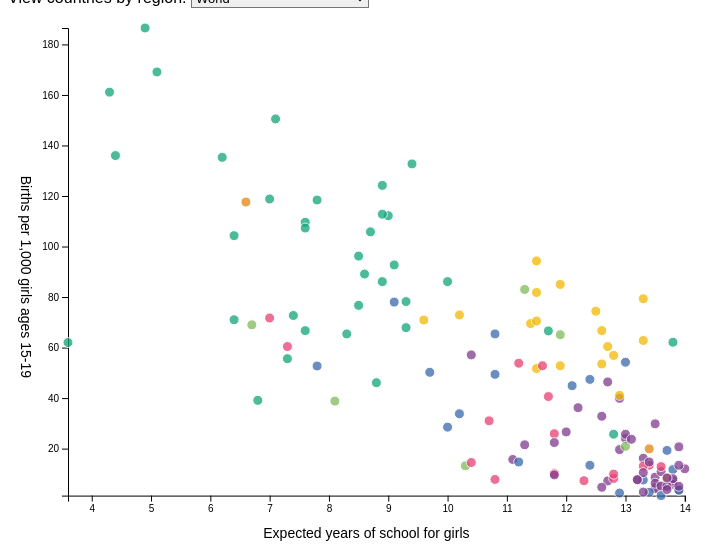
D3 v5 page, settled after 360 driven frames (6 s of simulated time); the page loaded 1 data file(s).


// ── main.js
/* CONSTANTS AND GLOBALS */
const width = window.innerWidth * 0.7,
  height = window.innerHeight * 0.7,
  margin = { top: 20, bottom: 50, left: 60, right: 40 },
  radius = 5;

// these variables allow us to access anything we manipulate in init() but need access to in draw().
// All these variables are empty before we assign something to them.
let svg;
let xScale;
let yScale;

/* APPLICATION STATE */
let girls = {
  data: [],
  selectedRegion: "World" // + YOUR FILTER SELECTION
};

/* LOAD DATA */
d3.csv("girls_school_birth.csv", d3.autoType).then(raw_data => {
  // + SET YOUR DATA PATH
  console.log("raw_data", raw_data);
  girls.data = raw_data;
  init();
});

/* INITIALIZING FUNCTION */
// this will be run *one time* when the data finishes loading in 
function init() {
  // + SCALES
  xScale = d3
    .scaleLinear()
    .domain(d3.extent(girls.data, d => d.schools_years_female_2017))
    .range([margin.left, width - margin.right]);

  yScale = d3
    .scaleLinear()
    .domain(d3.extent(girls.data, d => d.teen_birth_rate_2017))
    .range([height - margin.bottom, margin.top]);

  // + AXES
  const xAxis = d3.axisBottom(xScale);
  const yAxis = d3.axisLeft(yScale);

  // + UI ELEMENT SETUP

  const selectElement = d3.select("#dropdown").on("change", function() {
    console.log("Selected region is", this.value);
    // `this` === the selectElement
    // 'this.value' holds the dropdown value a user just selected

    girls.selectedRegion = this.value
    console.log("New value is", this.value);
    draw(); // re-draw the graph based on this new selection
  });

  // add in dropdown options from the unique values in the data
  selectElement
    .selectAll("option")
    .data(["World", "Europe & Central Asia", "Sub-Saharan Africa", "East Asia & Pacific",
    "Latin America & Caribbean", "Middle East & North Africa", "South Asia", "North America"]) // + ADD UNIQUE VALUES
    .join("option")
    .attr("value", d => d)
    .text(d => d);

  // + CREATE SVG ELEMENT
  svg = d3
    .select("#d3-container")
    .append("svg")
    .attr("width", width)
    .attr("height", height);

  // add the xAxis
  svg
    .append("g")
    .attr("class", "axis x-axis")
    .attr("transform", `translate(0,${height - margin.bottom})`)
    .call(xAxis)
    .append("text")
    .attr("class", "axis-label")
    .attr("x", "50%")
    .attr("dy", "3em")
    .text("Expected years of school for girls")
    .style("font-family", "Nunito, sans-serif");

  // add the yAxis
  svg
    .append("g")
    .attr("class", "axis y-axis")
    .attr("transform", `translate(${margin.left},0)`)
    .call(yAxis)
    .append("text")
    .attr("class", "axis-label")
    .attr("y", "50%")
    .attr("dx", "-3em")
    .attr("writing-mode", "vertical-rl")
    .text("Births per 1,000 girls ages 15-19")
    .style("font-family", "Nunito, sans-serif");

  // + CALL AXES

  draw(); // calls the draw function
}

/* DRAW FUNCTION */
 // we call this everytime there is an update to the data/state
function draw() {
  
  // + FILTER DATA BASED ON STATE
  // filter the data for the selectedParty
  let filteredData = girls.data;
  // if there is a selectedParty, filter the data before mapping it to our elements
  if (girls.selectedRegion !== "World") {
    filteredData = girls.data.filter(d => d.region === girls.selectedRegion);
  }

  const dot = svg
    .selectAll(".dot")
    .data(filteredData, d => d.country) // use `d.name` as the `key` to match between HTML and data elements
    .join(
      enter =>
        // enter selections -- all data elements that don't have a `.dot` element attached to them yet
        enter
          .append("circle")
          .attr("class", "dot") // Note: this is important so we can identify it in future updates
          .attr("stroke", "white")
          .attr("opacity", 0.75)
          .attr("fill", d => {
            if (d.region === "Europe & Central Asia") return "#7F3C8D";
            else if (d.region === "Sub-Saharan Africa") return "#11A579";
            else if (d.region === "East Asia & Pacific") return "#3969AC";
            else if (d.region === "Latin America & Caribbean") return "#F2B701";
            else if (d.region === "Middle East & North Africa") return "#E73F74";
            else if (d.region === "South Asia") return "#80BA5A";
            else return "#E68310";
          })
          .attr("r", radius)
          .attr("cy", d => margin.top)
          .attr("cx", d => xScale(d.schools_years_female_2017))
          .call(enter =>
            enter
              .transition() // initialize transition
              .delay(d => 5 * d.schools_years_female_2017) // delay on each element
              .attr("cy", d => yScale(d.teen_birth_rate_2017))
              .duration(250) // 250 ms
              .attr("r", 7)
              .transition()
              .duration(300)
              .ease(d3.easeBounce)
              .transition()
              .duration(400)
              .attr("r", 5)
          ),
      update =>
        update.call(update =>
          // update selections -- all data elements that match with a `.dot` element
          update
            .transition()
            .duration(250)
            .attr("stroke", "yellow")
        ),
      exit =>
        exit.call(exit =>
          // exit selections -- all the `.dot` element that no longer match to HTML elements
          exit
            .transition()
            .delay(d => 5 * d.schools_years_female_2017)
            .duration(250)
            .attr("r", 7)
            .transition()
            .duration(250)
            .attr("fill", "#D3D3D3")
            .transition()
            .duration(300)
            .attr("r", 5)
            .attr("cy", height)
            .delay(d => 50 * d.schools_years_female_2017)
            .remove()
        )
    );
}

### data: girls_school_birth.csv
country, schools_years_female_2017, teen_birth_rate_2017, region
Afghanistan, 6.7, 69.0, South Asia
Albania, 12.9, 19.6, Europe & Central Asia
Algeria, 11.8, 10.1, Middle East & North Africa
Angola, 7.1, 150.5, Sub-Saharan Africa
Argentina, 13.3, 62.8, Latin America & Caribbean
Armenia, 11.3, 21.5, Europe & Central Asia
Australia, 13.8, 11.7, East Asia & Pacific
Austria, 13.8, 7.3, Europe & Central Asia
Bahrain, 13.4, 13.4, Middle East & North Africa
Bangladesh, 11.3, 83.0, South Asia
Belgium, 13.5, 4.7, Europe & Central Asia
Benin, 8.9, 86.1, Sub-Saharan Africa
Bosnia and Herzegovina, 11.8, 9.6, Europe & Central Asia
Botswana, 8.8, 46.1, Sub-Saharan Africa
Bulgaria, 12.9, 39.9, Europe & Central Asia
Burkina Faso, 6.4, 104.3, Sub-Saharan Africa
Burundi, 7.3, 55.6, Sub-Saharan Africa
Cambodia, 9.7, 50.2, East Asia & Pacific
Cameroon, 8.7, 105.8, Sub-Saharan Africa
Canada, 13.7, 8.4, North America
Chad, 4.3, 161.1, Sub-Saharan Africa
Chile, 12.9, 41.1, Latin America & Caribbean
China, 13.3, 7.6, East Asia & Pacific
Colombia, 12.6, 66.7, Latin America & Caribbean
Comoros, 8.3, 65.4, Sub-Saharan Africa
Congo, Dem. Rep., 8.9, 124.2, Sub-Saharan Africa
Congo, Rep., 9.0, 112.2, Sub-Saharan Africa
Costa Rica, 12.6, 53.5, Latin America & Caribbean
Cote d'Ivoire, 6.6, 117.6, NA
Croatia, 13.5, 8.7, Europe & Central Asia
Cyprus, 13.6, 4.6, Europe & Central Asia
Czech Republic, 14.0, 12.0, Europe & Central Asia
Denmark, 13.5, 4.1, Europe & Central Asia
Dominican Republic, 11.5, 94.3, Latin America & Caribbean
Ecuador, 13.3, 79.3, Latin America & Caribbean
Egypt, Arab Rep., 11.2, 53.8, Middle East & North Africa
El Salvador, 11.4, 69.5, Latin America & Caribbean
Estonia, 13.2, 7.7, Europe & Central Asia
Eswatini, 8.5, 76.7, Sub-Saharan Africa
Ethiopia, 7.6, 66.7, Sub-Saharan Africa
Finland, 13.8, 5.8, Europe & Central Asia
Gabon, 8.5, 96.2, Sub-Saharan Africa
Gambia, The, 9.3, 78.2, Sub-Saharan Africa
Georgia, 12.7, 46.4, Europe & Central Asia
Germany, 13.8, 8.1, Europe & Central Asia
Ghana, 11.7, 66.6, Sub-Saharan Africa
Greece, 12.7, 7.2, Europe & Central Asia
Guatemala, 9.6, 70.9, Latin America & Caribbean
Guinea, 6.2, 135.3, Sub-Saharan Africa
Guyana, 12.5, 74.4, Latin America & Caribbean
Haiti, 11.5, 51.7, Latin America & Caribbean
Honduras, 10.2, 72.9, Latin America & Caribbean
Hong Kong SAR, China, 13.4, 2.7, East Asia & Pacific
Hungary, 13.0, 24.0, Europe & Central Asia
Iceland, 13.5, 6.3, Europe & Central Asia
India, 10.3, 13.2, South Asia
Indonesia, 12.4, 47.4, East Asia & Pacific
Iran, Islamic Rep., 11.7, 40.6, Middle East & North Africa
Iraq, 7.0, 71.7, Middle East & North Africa
Italy, 13.6, 5.2, Europe & Central Asia
... 77 more rows